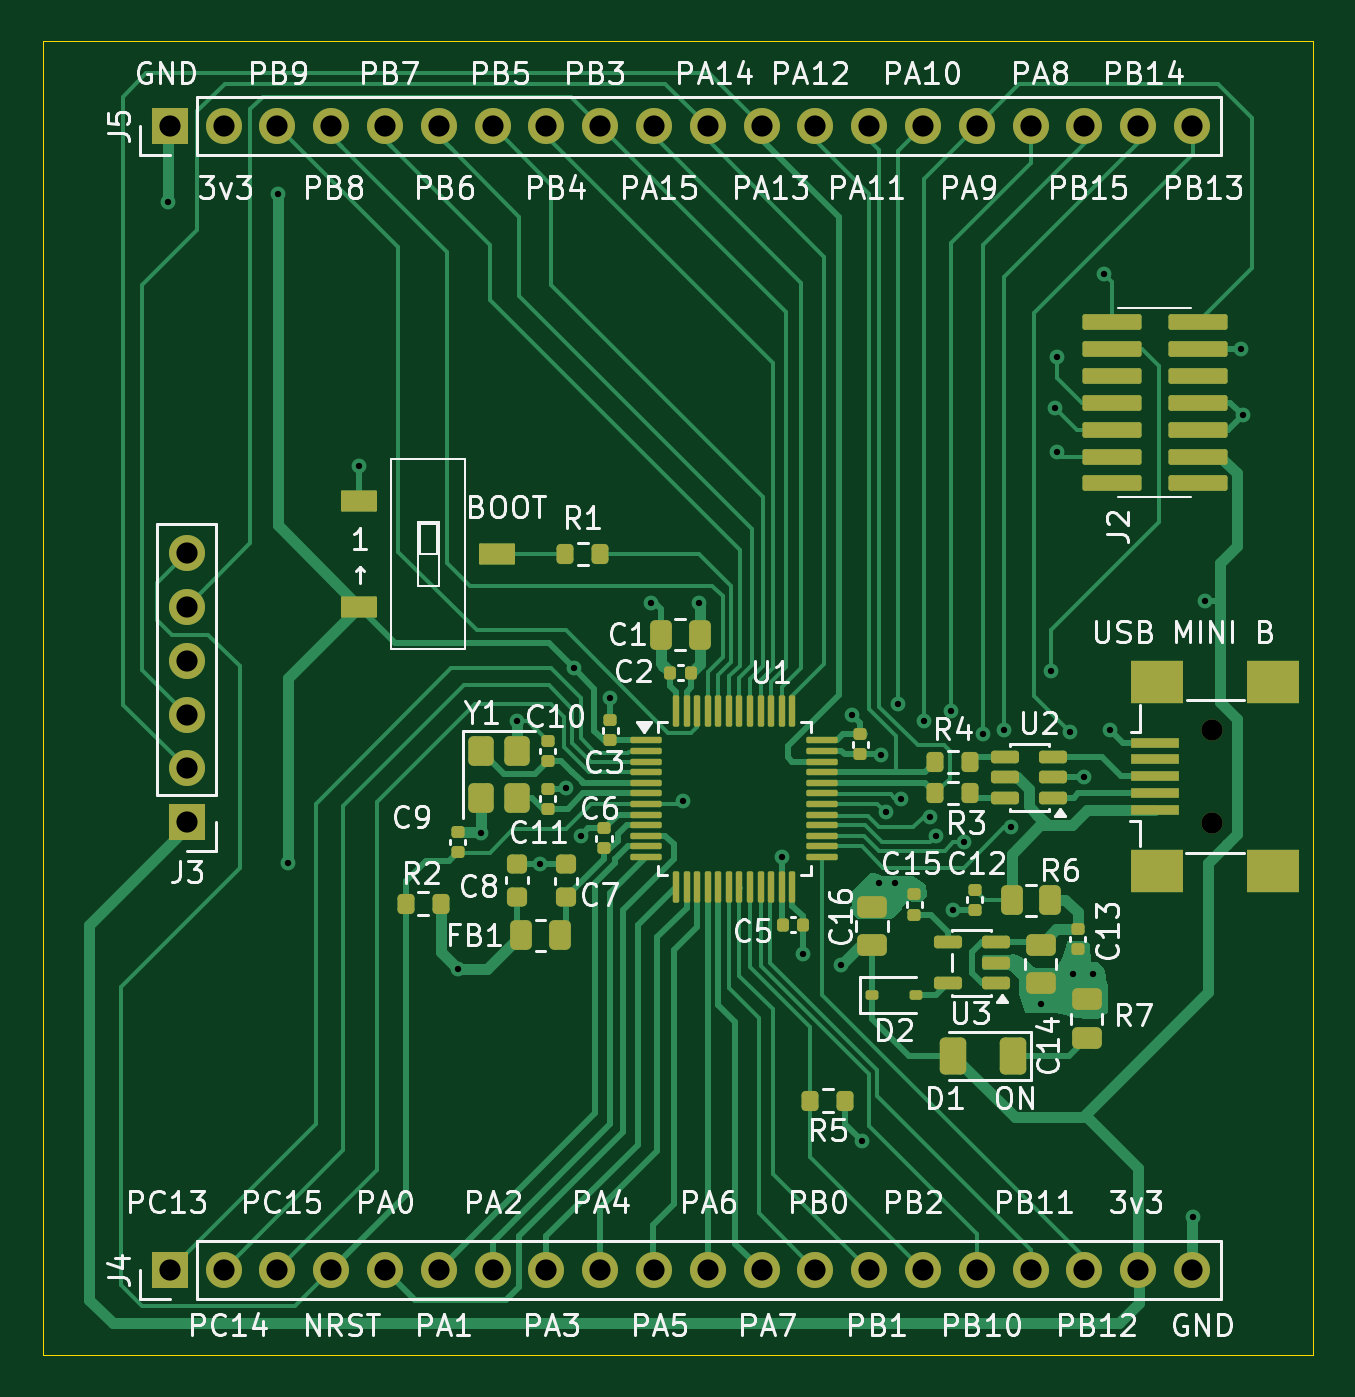
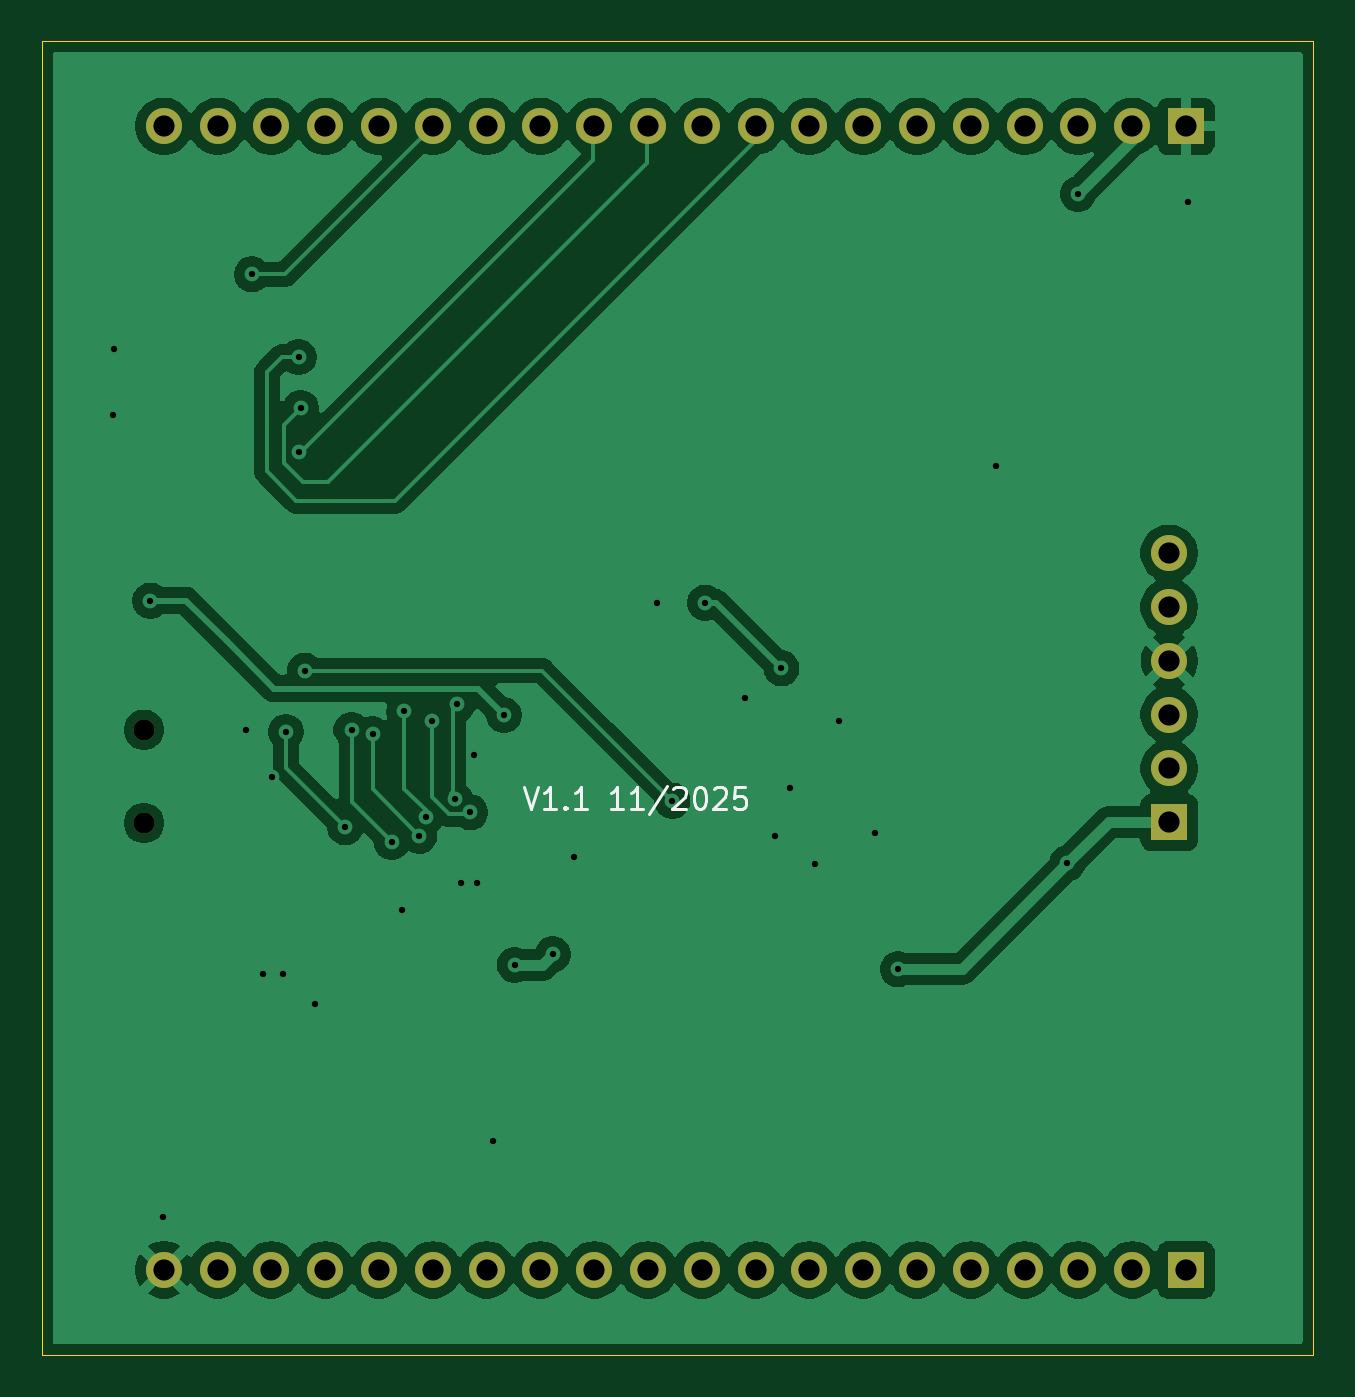
Circuit board: 11 layer files. Board 60.0 x 62.0 mm.
- bottom_copper: PTP-B_Cu.gbl (96989 bytes)
- bottom_mask: PTP-B_Mask.gbs (1829 bytes)
- paste: PTP-B_Paste.gbp (446 bytes)
- bottom_silk: PTP-B_Silkscreen.gbo (4787 bytes)
- outline: PTP-Edge_Cuts.gm1 (600 bytes)
- top_copper: PTP-F_Cu.gtl (53271 bytes)
- top_mask: PTP-F_Mask.gts (8874 bytes)
- paste: PTP-F_Paste.gtp (7508 bytes)
- top_silk: PTP-F_Silkscreen.gto (126774 bytes)
- drill: PTP-NPTH.drl (361 bytes)
- drill: PTP-PTH.drl (1742 bytes)

=== bottom_copper: PTP-B_Cu.gbl (96989 bytes, source omitted) ===
=== bottom_mask: PTP-B_Mask.gbs ===
%TF.GenerationSoftware,KiCad,Pcbnew,9.0.5*%
%TF.CreationDate,2025-11-25T11:42:17+01:00*%
%TF.ProjectId,PTP,5054502e-6b69-4636-9164-5f7063625858,rev?*%
%TF.SameCoordinates,Original*%
%TF.FileFunction,Soldermask,Bot*%
%TF.FilePolarity,Negative*%
%FSLAX46Y46*%
G04 Gerber Fmt 4.6, Leading zero omitted, Abs format (unit mm)*
G04 Created by KiCad (PCBNEW 9.0.5) date 2025-11-25 11:42:17*
%MOMM*%
%LPD*%
G01*
G04 APERTURE LIST*
%ADD10R,1.700000X1.700000*%
%ADD11C,1.700000*%
%ADD12C,1.000000*%
G04 APERTURE END LIST*
D10*
%TO.C,J4*%
X85000000Y-132000000D03*
D11*
X87540000Y-132000000D03*
X90080000Y-132000000D03*
X92620000Y-132000000D03*
X95160000Y-132000000D03*
X97700000Y-132000000D03*
X100240000Y-132000000D03*
X102780000Y-132000000D03*
X105320000Y-132000000D03*
X107860000Y-132000000D03*
X110400000Y-132000000D03*
X112940000Y-132000000D03*
X115480000Y-132000000D03*
X118020000Y-132000000D03*
X120560000Y-132000000D03*
X123100000Y-132000000D03*
X125640000Y-132000000D03*
X128180000Y-132000000D03*
X130720000Y-132000000D03*
X133260000Y-132000000D03*
%TD*%
D10*
%TO.C,J5*%
X85000000Y-78000000D03*
D11*
X87540000Y-78000000D03*
X90080000Y-78000000D03*
X92620000Y-78000000D03*
X95160000Y-78000000D03*
X97700000Y-78000000D03*
X100240000Y-78000000D03*
X102780000Y-78000000D03*
X105320000Y-78000000D03*
X107860000Y-78000000D03*
X110400000Y-78000000D03*
X112940000Y-78000000D03*
X115480000Y-78000000D03*
X118020000Y-78000000D03*
X120560000Y-78000000D03*
X123100000Y-78000000D03*
X125640000Y-78000000D03*
X128180000Y-78000000D03*
X130720000Y-78000000D03*
X133260000Y-78000000D03*
%TD*%
D12*
%TO.C,J1*%
X134200000Y-110900000D03*
X134200000Y-106500000D03*
%TD*%
D11*
%TO.C,J3*%
X85800000Y-98160000D03*
X85800000Y-100700000D03*
X85800000Y-103240000D03*
X85800000Y-105780000D03*
X85800000Y-108320000D03*
D10*
X85800000Y-110860000D03*
%TD*%
M02*

=== paste: PTP-B_Paste.gbp ===
%TF.GenerationSoftware,KiCad,Pcbnew,9.0.5*%
%TF.CreationDate,2025-11-25T11:42:17+01:00*%
%TF.ProjectId,PTP,5054502e-6b69-4636-9164-5f7063625858,rev?*%
%TF.SameCoordinates,Original*%
%TF.FileFunction,Paste,Bot*%
%TF.FilePolarity,Positive*%
%FSLAX46Y46*%
G04 Gerber Fmt 4.6, Leading zero omitted, Abs format (unit mm)*
G04 Created by KiCad (PCBNEW 9.0.5) date 2025-11-25 11:42:17*
%MOMM*%
%LPD*%
G01*
G04 APERTURE LIST*
G04 APERTURE END LIST*
M02*

=== bottom_silk: PTP-B_Silkscreen.gbo ===
%TF.GenerationSoftware,KiCad,Pcbnew,9.0.5*%
%TF.CreationDate,2025-11-25T11:42:17+01:00*%
%TF.ProjectId,PTP,5054502e-6b69-4636-9164-5f7063625858,rev?*%
%TF.SameCoordinates,Original*%
%TF.FileFunction,Legend,Bot*%
%TF.FilePolarity,Positive*%
%FSLAX46Y46*%
G04 Gerber Fmt 4.6, Leading zero omitted, Abs format (unit mm)*
G04 Created by KiCad (PCBNEW 9.0.5) date 2025-11-25 11:42:17*
%MOMM*%
%LPD*%
G01*
G04 APERTURE LIST*
%ADD10C,0.160000*%
G04 APERTURE END LIST*
D10*
X116249498Y-109219299D02*
X115916165Y-110219299D01*
X115916165Y-110219299D02*
X115582832Y-109219299D01*
X114725689Y-110219299D02*
X115297117Y-110219299D01*
X115011403Y-110219299D02*
X115011403Y-109219299D01*
X115011403Y-109219299D02*
X115106641Y-109362156D01*
X115106641Y-109362156D02*
X115201879Y-109457394D01*
X115201879Y-109457394D02*
X115297117Y-109505013D01*
X114297117Y-110124060D02*
X114249498Y-110171680D01*
X114249498Y-110171680D02*
X114297117Y-110219299D01*
X114297117Y-110219299D02*
X114344736Y-110171680D01*
X114344736Y-110171680D02*
X114297117Y-110124060D01*
X114297117Y-110124060D02*
X114297117Y-110219299D01*
X113297118Y-110219299D02*
X113868546Y-110219299D01*
X113582832Y-110219299D02*
X113582832Y-109219299D01*
X113582832Y-109219299D02*
X113678070Y-109362156D01*
X113678070Y-109362156D02*
X113773308Y-109457394D01*
X113773308Y-109457394D02*
X113868546Y-109505013D01*
X111582832Y-110219299D02*
X112154260Y-110219299D01*
X111868546Y-110219299D02*
X111868546Y-109219299D01*
X111868546Y-109219299D02*
X111963784Y-109362156D01*
X111963784Y-109362156D02*
X112059022Y-109457394D01*
X112059022Y-109457394D02*
X112154260Y-109505013D01*
X110630451Y-110219299D02*
X111201879Y-110219299D01*
X110916165Y-110219299D02*
X110916165Y-109219299D01*
X110916165Y-109219299D02*
X111011403Y-109362156D01*
X111011403Y-109362156D02*
X111106641Y-109457394D01*
X111106641Y-109457394D02*
X111201879Y-109505013D01*
X109487594Y-109171680D02*
X110344736Y-110457394D01*
X109201879Y-109314537D02*
X109154260Y-109266918D01*
X109154260Y-109266918D02*
X109059022Y-109219299D01*
X109059022Y-109219299D02*
X108820927Y-109219299D01*
X108820927Y-109219299D02*
X108725689Y-109266918D01*
X108725689Y-109266918D02*
X108678070Y-109314537D01*
X108678070Y-109314537D02*
X108630451Y-109409775D01*
X108630451Y-109409775D02*
X108630451Y-109505013D01*
X108630451Y-109505013D02*
X108678070Y-109647870D01*
X108678070Y-109647870D02*
X109249498Y-110219299D01*
X109249498Y-110219299D02*
X108630451Y-110219299D01*
X108011403Y-109219299D02*
X107916165Y-109219299D01*
X107916165Y-109219299D02*
X107820927Y-109266918D01*
X107820927Y-109266918D02*
X107773308Y-109314537D01*
X107773308Y-109314537D02*
X107725689Y-109409775D01*
X107725689Y-109409775D02*
X107678070Y-109600251D01*
X107678070Y-109600251D02*
X107678070Y-109838346D01*
X107678070Y-109838346D02*
X107725689Y-110028822D01*
X107725689Y-110028822D02*
X107773308Y-110124060D01*
X107773308Y-110124060D02*
X107820927Y-110171680D01*
X107820927Y-110171680D02*
X107916165Y-110219299D01*
X107916165Y-110219299D02*
X108011403Y-110219299D01*
X108011403Y-110219299D02*
X108106641Y-110171680D01*
X108106641Y-110171680D02*
X108154260Y-110124060D01*
X108154260Y-110124060D02*
X108201879Y-110028822D01*
X108201879Y-110028822D02*
X108249498Y-109838346D01*
X108249498Y-109838346D02*
X108249498Y-109600251D01*
X108249498Y-109600251D02*
X108201879Y-109409775D01*
X108201879Y-109409775D02*
X108154260Y-109314537D01*
X108154260Y-109314537D02*
X108106641Y-109266918D01*
X108106641Y-109266918D02*
X108011403Y-109219299D01*
X107297117Y-109314537D02*
X107249498Y-109266918D01*
X107249498Y-109266918D02*
X107154260Y-109219299D01*
X107154260Y-109219299D02*
X106916165Y-109219299D01*
X106916165Y-109219299D02*
X106820927Y-109266918D01*
X106820927Y-109266918D02*
X106773308Y-109314537D01*
X106773308Y-109314537D02*
X106725689Y-109409775D01*
X106725689Y-109409775D02*
X106725689Y-109505013D01*
X106725689Y-109505013D02*
X106773308Y-109647870D01*
X106773308Y-109647870D02*
X107344736Y-110219299D01*
X107344736Y-110219299D02*
X106725689Y-110219299D01*
X105820927Y-109219299D02*
X106297117Y-109219299D01*
X106297117Y-109219299D02*
X106344736Y-109695489D01*
X106344736Y-109695489D02*
X106297117Y-109647870D01*
X106297117Y-109647870D02*
X106201879Y-109600251D01*
X106201879Y-109600251D02*
X105963784Y-109600251D01*
X105963784Y-109600251D02*
X105868546Y-109647870D01*
X105868546Y-109647870D02*
X105820927Y-109695489D01*
X105820927Y-109695489D02*
X105773308Y-109790727D01*
X105773308Y-109790727D02*
X105773308Y-110028822D01*
X105773308Y-110028822D02*
X105820927Y-110124060D01*
X105820927Y-110124060D02*
X105868546Y-110171680D01*
X105868546Y-110171680D02*
X105963784Y-110219299D01*
X105963784Y-110219299D02*
X106201879Y-110219299D01*
X106201879Y-110219299D02*
X106297117Y-110171680D01*
X106297117Y-110171680D02*
X106344736Y-110124060D01*
M02*

=== outline: PTP-Edge_Cuts.gm1 ===
%TF.GenerationSoftware,KiCad,Pcbnew,9.0.5*%
%TF.CreationDate,2025-11-25T11:42:17+01:00*%
%TF.ProjectId,PTP,5054502e-6b69-4636-9164-5f7063625858,rev?*%
%TF.SameCoordinates,Original*%
%TF.FileFunction,Profile,NP*%
%FSLAX46Y46*%
G04 Gerber Fmt 4.6, Leading zero omitted, Abs format (unit mm)*
G04 Created by KiCad (PCBNEW 9.0.5) date 2025-11-25 11:42:17*
%MOMM*%
%LPD*%
G01*
G04 APERTURE LIST*
%TA.AperFunction,Profile*%
%ADD10C,0.050000*%
%TD*%
G04 APERTURE END LIST*
D10*
X79000000Y-74000000D02*
X139000000Y-74000000D01*
X139000000Y-136000000D01*
X79000000Y-136000000D01*
X79000000Y-74000000D01*
M02*

=== top_copper: PTP-F_Cu.gtl (53271 bytes, source omitted) ===
=== top_mask: PTP-F_Mask.gts (8874 bytes, source omitted) ===
=== paste: PTP-F_Paste.gtp (7508 bytes, source omitted) ===
=== top_silk: PTP-F_Silkscreen.gto (126774 bytes, source omitted) ===
=== drill: PTP-NPTH.drl ===
M48
; DRILL file {KiCad 9.0.5} date 2025-11-25T11:42:19+0100
; FORMAT={-:-/ absolute / metric / decimal}
; #@! TF.CreationDate,2025-11-25T11:42:19+01:00
; #@! TF.GenerationSoftware,Kicad,Pcbnew,9.0.5
; #@! TF.FileFunction,NonPlated,1,2,NPTH
FMAT,2
METRIC
; #@! TA.AperFunction,NonPlated,NPTH,ComponentDrill
T1C1.000
%
G90
G05
T1
X134.2Y-106.5
X134.2Y-110.9
M30

=== drill: PTP-PTH.drl ===
M48
; DRILL file {KiCad 9.0.5} date 2025-11-25T11:42:19+0100
; FORMAT={-:-/ absolute / metric / decimal}
; #@! TF.CreationDate,2025-11-25T11:42:19+01:00
; #@! TF.GenerationSoftware,Kicad,Pcbnew,9.0.5
; #@! TF.FileFunction,Plated,1,2,PTH
FMAT,2
METRIC
; #@! TA.AperFunction,Plated,PTH,ViaDrill
T1C0.300
; #@! TA.AperFunction,Plated,PTH,ComponentDrill
T2C1.000
%
G90
G05
T1
X84.9Y-81.6
X90.1Y-81.2
X90.6Y-112.8
X93.95Y-94.05
X98.6Y-117.8
X99.7Y-111.35
X101.4Y-106.1
X102.5Y-112.825
X103.7Y-109.25
X104.1Y-103.6
X104.4Y-111.5
X105.8Y-105.0
X107.7Y-100.5
X109.25Y-109.85
X110.0Y-100.5
X113.9Y-112.5
X114.9Y-117.1
X116.7Y-117.6
X117.2Y-105.8
X117.7Y-125.9
X118.494Y-113.718
X118.6Y-107.7
X118.8Y-110.4
X119.244Y-113.718
X119.4Y-105.3
X119.521Y-109.782
X120.6Y-106.1
X120.9Y-110.599
X121.2Y-111.5
X121.9Y-105.6
X122.0Y-115.0
X122.5Y-111.8
X123.4Y-106.7
X124.4Y-106.5
X124.7Y-111.1
X126.138Y-119.44
X126.6Y-103.7
X126.8Y-91.3
X126.9Y-88.9
X126.9Y-93.4
X127.5Y-106.6
X127.638Y-118.04
X128.175Y-108.75
X128.588Y-118.04
X129.1Y-85.0
X129.4Y-106.5
X133.3Y-129.5
X133.9Y-100.4
X135.6Y-88.5
X135.65Y-91.65
T2
X85.0Y-78.0
X85.0Y-132.0
X85.8Y-98.16
X85.8Y-100.7
X85.8Y-103.24
X85.8Y-105.78
X85.8Y-108.32
X85.8Y-110.86
X87.54Y-78.0
X87.54Y-132.0
X90.08Y-78.0
X90.08Y-132.0
X92.62Y-78.0
X92.62Y-132.0
X95.16Y-78.0
X95.16Y-132.0
X97.7Y-78.0
X97.7Y-132.0
X100.24Y-78.0
X100.24Y-132.0
X102.78Y-78.0
X102.78Y-132.0
X105.32Y-78.0
X105.32Y-132.0
X107.86Y-78.0
X107.86Y-132.0
X110.4Y-78.0
X110.4Y-132.0
X112.94Y-78.0
X112.94Y-132.0
X115.48Y-78.0
X115.48Y-132.0
X118.02Y-78.0
X118.02Y-132.0
X120.56Y-78.0
X120.56Y-132.0
X123.1Y-78.0
X123.1Y-132.0
X125.64Y-78.0
X125.64Y-132.0
X128.18Y-78.0
X128.18Y-132.0
X130.72Y-78.0
X130.72Y-132.0
X133.26Y-78.0
X133.26Y-132.0
M30

